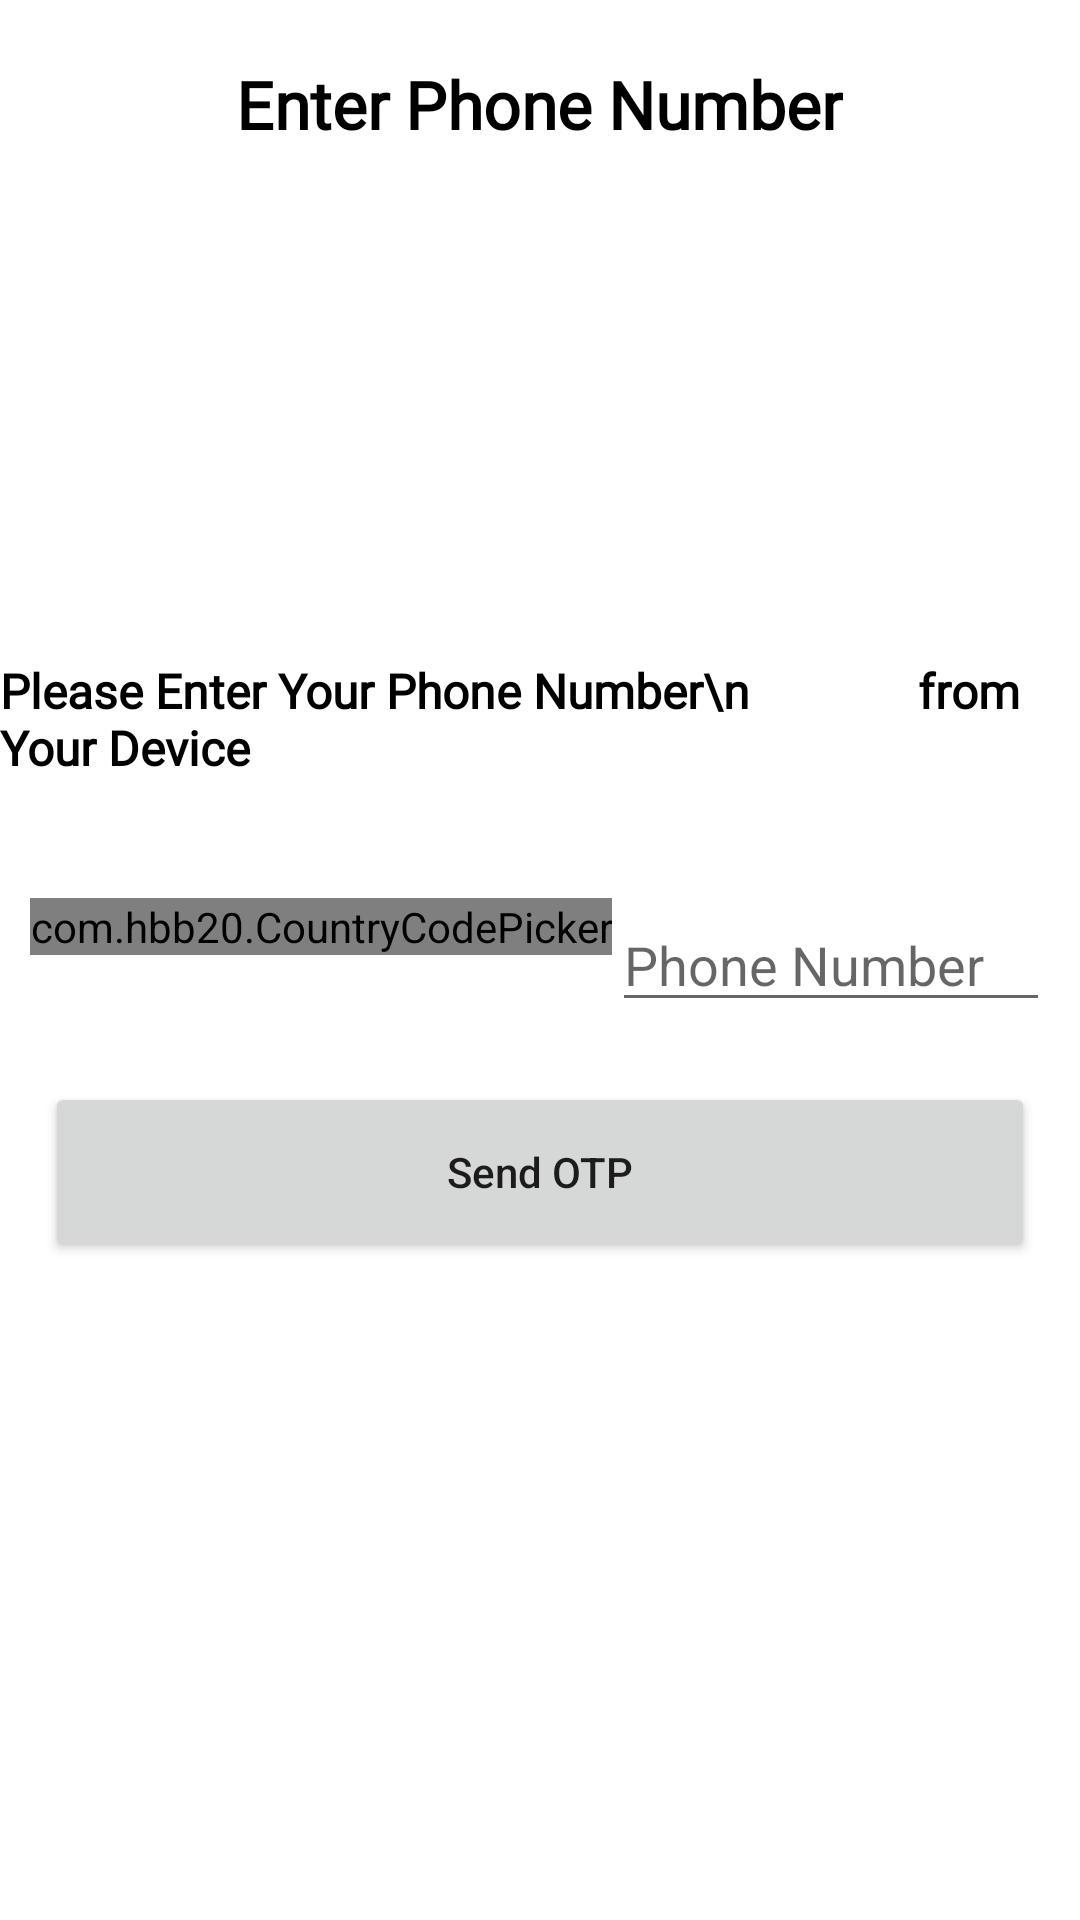

Reconstruct the res/layout file that produces this screen, plus the resources it refers to.
<!-- AndroidManifest.xml: application theme Theme.GoRidesRider -->
<!-- res/layout/activity_otp_screen.xml -->
<?xml version="1.0" encoding="utf-8"?>
<RelativeLayout
    xmlns:android="http://schemas.android.com/apk/res/android"
    xmlns:app="http://schemas.android.com/apk/res-auto"
    xmlns:tools="http://schemas.android.com/tools"
    android:layout_width="match_parent"
    android:layout_height="match_parent"
    tools:context=".OtpScreen">

    <TextView
        android:layout_width="wrap_content"
        android:layout_height="wrap_content"
        android:text="Enter Phone Number"
        android:layout_centerHorizontal="true"
        android:layout_marginTop="20dp"
        android:textColor="@color/black"
        android:textSize="22sp"
        android:textStyle="bold"
        android:id="@+id/text"
        android:fontFamily="@font/segoe"
        />






















    <ImageView
        android:layout_width="150dp"
        android:layout_height="150dp"
        android:layout_below="@id/text"
        android:layout_marginTop="10dp"
        android:layout_centerHorizontal="true"
        android:background="@drawable/phoneimg"
        android:id="@+id/otpphoneimg"/>

    <TextView
        android:layout_width="wrap_content"
        android:layout_height="wrap_content"
        android:text="Please Enter Your Phone Number\n
             from Your Device"
        android:layout_below="@id/otpphoneimg"
        android:layout_centerHorizontal="true"
        android:layout_marginTop="10dp"
        android:textColor="@color/black"
        android:textSize="16dp"
        android:fontFamily="@font/segoe"
        android:textStyle="bold"/>

    <LinearLayout
        android:layout_width="match_parent"
        android:layout_height="wrap_content"
        android:orientation="horizontal"
        android:layout_centerInParent="true"
        android:layout_marginLeft="10dp"
        android:layout_marginRight="10dp"
        android:id="@+id/llnumber">

        <com.hbb20.CountryCodePicker
            android:layout_width="wrap_content"
            android:layout_height="wrap_content"
            android:id="@+id/ccp"
            app:ccp_showFullName="false"
            app:ccp_showPhoneCode="true"
            app:ccp_showNameCode="false"
            app:ccp_showFlag="true"
            app:ccp_autoFormatNumber="true"
            app:ccp_showArrow="true"
            app:ccp_textSize="18dp"
            app:ccp_arrowSize="16dp"
            app:ccpDialog_keyboardAutoPopup="false"
            app:ccp_defaultNameCode="NG"/>

        <EditText
            android:layout_width="match_parent"
            android:layout_height="wrap_content"
            android:hint="Phone Number"
            android:textColor="@color/black"
            android:inputType="phone"
            android:id="@+id/etPhoneNumber"
            />


    </LinearLayout>

    <Button
        android:layout_width="match_parent"
        android:layout_height="60dp"
        android:layout_below="@id/llnumber"
        android:layout_marginTop="20dp"
        android:layout_marginRight="15dp"
        android:layout_marginLeft="15dp"
        android:text="Send OTP"
        android:textAllCaps="false"
        android:id="@+id/sendotp"/>






















































</RelativeLayout>
<!-- resources referenced by this layout -->
<resources>
  <color name="black">#FF000000</color>
  <style name="Theme.GoRidesRider" parent="Theme.MaterialComponents.Light.NoActionBar">
          
          <item name="colorPrimary">@color/purple_500</item>
          <item name="colorPrimaryVariant">@color/purple_700</item>
          <item name="colorOnPrimary">@color/white</item>
          
          <item name="colorSecondary">@color/teal_200</item>
          <item name="colorSecondaryVariant">@color/teal_700</item>
          <item name="colorOnSecondary">@color/black</item>
          
          <item name="android:statusBarColor" tools:targetApi="l">?attr/colorPrimaryVariant</item>
          
      </style>
  <color name="purple_500">#83CF87</color>
  <color name="purple_700">#37B44E</color>
  <color name="white">#FFFFFFFF</color>
  <color name="teal_200">#eaa733</color>
  <color name="teal_700">#eaa733</color>
</resources>
